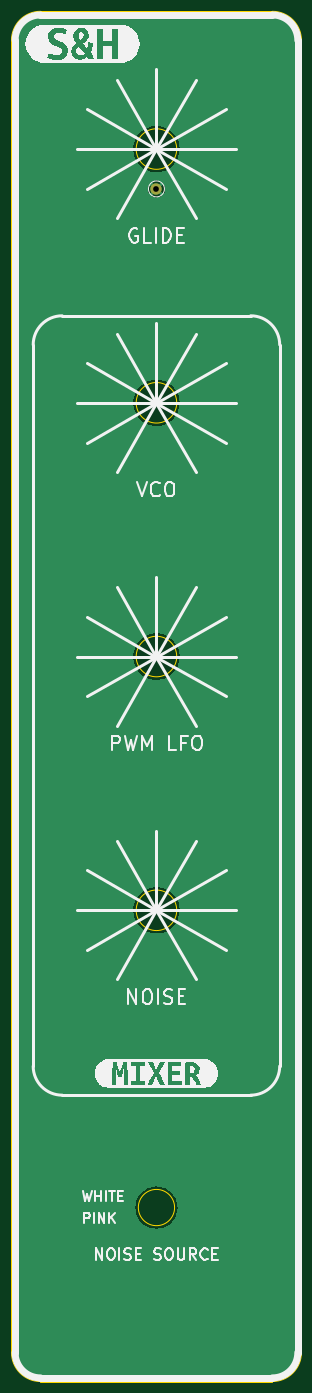
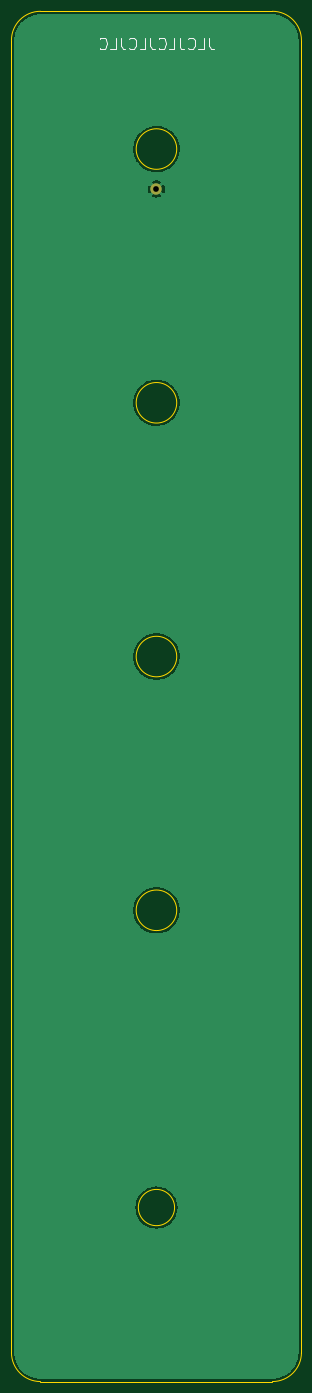
Circuit board: 11 layer files. Board 50.8 x 240.0 mm.
- bottom_copper: s_and_h_pcb_panel-B_Cu.gbl (28058 bytes)
- bottom_mask: s_and_h_pcb_panel-B_Mask.gbs (576 bytes)
- paste: s_and_h_pcb_panel-B_Paste.gbp (523 bytes)
- bottom_silk: s_and_h_pcb_panel-B_Silkscreen.gbo (3003 bytes)
- outline: s_and_h_pcb_panel-Edge_Cuts.gm1 (1523 bytes)
- top_copper: s_and_h_pcb_panel-F_Cu.gtl (28058 bytes)
- top_mask: s_and_h_pcb_panel-F_Mask.gts (576 bytes)
- paste: s_and_h_pcb_panel-F_Paste.gtp (523 bytes)
- top_silk: s_and_h_pcb_panel-F_Silkscreen.gto (20920 bytes)
- drill: s_and_h_pcb_panel-NPTH.drl (302 bytes)
- drill: s_and_h_pcb_panel-PTH.drl (374 bytes)

=== bottom_copper: s_and_h_pcb_panel-B_Cu.gbl (28058 bytes, source omitted) ===
=== bottom_mask: s_and_h_pcb_panel-B_Mask.gbs ===
G04 #@! TF.GenerationSoftware,KiCad,Pcbnew,6.0.5+dfsg-1~bpo11+1*
G04 #@! TF.CreationDate,2022-08-10T11:57:28+00:00*
G04 #@! TF.ProjectId,s_and_h_pcb_panel,735f616e-645f-4685-9f70-63625f70616e,0*
G04 #@! TF.SameCoordinates,Original*
G04 #@! TF.FileFunction,Soldermask,Bot*
G04 #@! TF.FilePolarity,Negative*
%FSLAX46Y46*%
G04 Gerber Fmt 4.6, Leading zero omitted, Abs format (unit mm)*
G04 Created by KiCad (PCBNEW 6.0.5+dfsg-1~bpo11+1) date 2022-08-10 11:57:28*
%MOMM*%
%LPD*%
G01*
G04 APERTURE LIST*
%ADD10C,2.000000*%
G04 APERTURE END LIST*
D10*
X60325000Y-51435000D03*
M02*

=== paste: s_and_h_pcb_panel-B_Paste.gbp ===
G04 #@! TF.GenerationSoftware,KiCad,Pcbnew,6.0.5+dfsg-1~bpo11+1*
G04 #@! TF.CreationDate,2022-08-10T11:57:28+00:00*
G04 #@! TF.ProjectId,s_and_h_pcb_panel,735f616e-645f-4685-9f70-63625f70616e,0*
G04 #@! TF.SameCoordinates,Original*
G04 #@! TF.FileFunction,Paste,Bot*
G04 #@! TF.FilePolarity,Positive*
%FSLAX46Y46*%
G04 Gerber Fmt 4.6, Leading zero omitted, Abs format (unit mm)*
G04 Created by KiCad (PCBNEW 6.0.5+dfsg-1~bpo11+1) date 2022-08-10 11:57:28*
%MOMM*%
%LPD*%
G01*
G04 APERTURE LIST*
G04 APERTURE END LIST*
M02*

=== bottom_silk: s_and_h_pcb_panel-B_Silkscreen.gbo ===
G04 #@! TF.GenerationSoftware,KiCad,Pcbnew,6.0.5+dfsg-1~bpo11+1*
G04 #@! TF.CreationDate,2022-08-10T11:57:28+00:00*
G04 #@! TF.ProjectId,s_and_h_pcb_panel,735f616e-645f-4685-9f70-63625f70616e,0*
G04 #@! TF.SameCoordinates,Original*
G04 #@! TF.FileFunction,Legend,Bot*
G04 #@! TF.FilePolarity,Positive*
%FSLAX46Y46*%
G04 Gerber Fmt 4.6, Leading zero omitted, Abs format (unit mm)*
G04 Created by KiCad (PCBNEW 6.0.5+dfsg-1~bpo11+1) date 2022-08-10 11:57:28*
%MOMM*%
%LPD*%
G01*
G04 APERTURE LIST*
%ADD10C,0.200000*%
%ADD11C,2.000000*%
G04 APERTURE END LIST*
D10*
X51086904Y-24939761D02*
X51086904Y-26368333D01*
X50991666Y-26654047D01*
X50801190Y-26844523D01*
X50515476Y-26939761D01*
X50325000Y-26939761D01*
X52991666Y-26939761D02*
X52039285Y-26939761D01*
X52039285Y-24939761D01*
X54801190Y-26749285D02*
X54705952Y-26844523D01*
X54420238Y-26939761D01*
X54229761Y-26939761D01*
X53944047Y-26844523D01*
X53753571Y-26654047D01*
X53658333Y-26463571D01*
X53563095Y-26082619D01*
X53563095Y-25796904D01*
X53658333Y-25415952D01*
X53753571Y-25225476D01*
X53944047Y-25035000D01*
X54229761Y-24939761D01*
X54420238Y-24939761D01*
X54705952Y-25035000D01*
X54801190Y-25130238D01*
X56229761Y-24939761D02*
X56229761Y-26368333D01*
X56134523Y-26654047D01*
X55944047Y-26844523D01*
X55658333Y-26939761D01*
X55467857Y-26939761D01*
X58134523Y-26939761D02*
X57182142Y-26939761D01*
X57182142Y-24939761D01*
X59944047Y-26749285D02*
X59848809Y-26844523D01*
X59563095Y-26939761D01*
X59372619Y-26939761D01*
X59086904Y-26844523D01*
X58896428Y-26654047D01*
X58801190Y-26463571D01*
X58705952Y-26082619D01*
X58705952Y-25796904D01*
X58801190Y-25415952D01*
X58896428Y-25225476D01*
X59086904Y-25035000D01*
X59372619Y-24939761D01*
X59563095Y-24939761D01*
X59848809Y-25035000D01*
X59944047Y-25130238D01*
X61372619Y-24939761D02*
X61372619Y-26368333D01*
X61277380Y-26654047D01*
X61086904Y-26844523D01*
X60801190Y-26939761D01*
X60610714Y-26939761D01*
X63277380Y-26939761D02*
X62325000Y-26939761D01*
X62325000Y-24939761D01*
X65086904Y-26749285D02*
X64991666Y-26844523D01*
X64705952Y-26939761D01*
X64515476Y-26939761D01*
X64229761Y-26844523D01*
X64039285Y-26654047D01*
X63944047Y-26463571D01*
X63848809Y-26082619D01*
X63848809Y-25796904D01*
X63944047Y-25415952D01*
X64039285Y-25225476D01*
X64229761Y-25035000D01*
X64515476Y-24939761D01*
X64705952Y-24939761D01*
X64991666Y-25035000D01*
X65086904Y-25130238D01*
X66515476Y-24939761D02*
X66515476Y-26368333D01*
X66420238Y-26654047D01*
X66229761Y-26844523D01*
X65944047Y-26939761D01*
X65753571Y-26939761D01*
X68420238Y-26939761D02*
X67467857Y-26939761D01*
X67467857Y-24939761D01*
X70229761Y-26749285D02*
X70134523Y-26844523D01*
X69848809Y-26939761D01*
X69658333Y-26939761D01*
X69372619Y-26844523D01*
X69182142Y-26654047D01*
X69086904Y-26463571D01*
X68991666Y-26082619D01*
X68991666Y-25796904D01*
X69086904Y-25415952D01*
X69182142Y-25225476D01*
X69372619Y-25035000D01*
X69658333Y-24939761D01*
X69848809Y-24939761D01*
X70134523Y-25035000D01*
X70229761Y-25130238D01*
%LPC*%
D11*
X60325000Y-51435000D03*
M02*

=== outline: s_and_h_pcb_panel-Edge_Cuts.gm1 ===
G04 #@! TF.GenerationSoftware,KiCad,Pcbnew,6.0.5+dfsg-1~bpo11+1*
G04 #@! TF.CreationDate,2022-08-10T11:57:28+00:00*
G04 #@! TF.ProjectId,s_and_h_pcb_panel,735f616e-645f-4685-9f70-63625f70616e,0*
G04 #@! TF.SameCoordinates,Original*
G04 #@! TF.FileFunction,Profile,NP*
%FSLAX46Y46*%
G04 Gerber Fmt 4.6, Leading zero omitted, Abs format (unit mm)*
G04 Created by KiCad (PCBNEW 6.0.5+dfsg-1~bpo11+1) date 2022-08-10 11:57:28*
%MOMM*%
%LPD*%
G01*
G04 APERTURE LIST*
G04 #@! TA.AperFunction,Profile*
%ADD10C,0.100000*%
G04 #@! TD*
G04 #@! TA.AperFunction,Profile*
%ADD11C,0.150000*%
G04 #@! TD*
G04 APERTURE END LIST*
D10*
X80645000Y-260350000D02*
G75*
G03*
X85725000Y-255270000I0J5080000D01*
G01*
X85725000Y-255270000D02*
X85725000Y-25400000D01*
D11*
X63875000Y-177800000D02*
G75*
G03*
X63875000Y-177800000I-3550000J0D01*
G01*
D10*
X85725000Y-25400000D02*
G75*
G03*
X80645000Y-20320000I-5080000J0D01*
G01*
X34925000Y-25400000D02*
X34925000Y-255270000D01*
X80645000Y-20320000D02*
X40005000Y-20320000D01*
X34925000Y-255270000D02*
G75*
G03*
X40005000Y-260350000I5080000J0D01*
G01*
D11*
X63500000Y-229870000D02*
G75*
G03*
X63500000Y-229870000I-3175000J0D01*
G01*
D10*
X40005000Y-260350000D02*
X80645000Y-260350000D01*
D11*
X63875000Y-88900000D02*
G75*
G03*
X63875000Y-88900000I-3550000J0D01*
G01*
X63875000Y-44450000D02*
G75*
G03*
X63875000Y-44450000I-3550000J0D01*
G01*
X63875000Y-133350000D02*
G75*
G03*
X63875000Y-133350000I-3550000J0D01*
G01*
D10*
X40005000Y-20320000D02*
G75*
G03*
X34925000Y-25400000I0J-5080000D01*
G01*
M02*

=== top_copper: s_and_h_pcb_panel-F_Cu.gtl (28058 bytes, source omitted) ===
=== top_mask: s_and_h_pcb_panel-F_Mask.gts ===
G04 #@! TF.GenerationSoftware,KiCad,Pcbnew,6.0.5+dfsg-1~bpo11+1*
G04 #@! TF.CreationDate,2022-08-10T11:57:28+00:00*
G04 #@! TF.ProjectId,s_and_h_pcb_panel,735f616e-645f-4685-9f70-63625f70616e,0*
G04 #@! TF.SameCoordinates,Original*
G04 #@! TF.FileFunction,Soldermask,Top*
G04 #@! TF.FilePolarity,Negative*
%FSLAX46Y46*%
G04 Gerber Fmt 4.6, Leading zero omitted, Abs format (unit mm)*
G04 Created by KiCad (PCBNEW 6.0.5+dfsg-1~bpo11+1) date 2022-08-10 11:57:28*
%MOMM*%
%LPD*%
G01*
G04 APERTURE LIST*
%ADD10C,2.000000*%
G04 APERTURE END LIST*
D10*
X60325000Y-51435000D03*
M02*

=== paste: s_and_h_pcb_panel-F_Paste.gtp ===
G04 #@! TF.GenerationSoftware,KiCad,Pcbnew,6.0.5+dfsg-1~bpo11+1*
G04 #@! TF.CreationDate,2022-08-10T11:57:28+00:00*
G04 #@! TF.ProjectId,s_and_h_pcb_panel,735f616e-645f-4685-9f70-63625f70616e,0*
G04 #@! TF.SameCoordinates,Original*
G04 #@! TF.FileFunction,Paste,Top*
G04 #@! TF.FilePolarity,Positive*
%FSLAX46Y46*%
G04 Gerber Fmt 4.6, Leading zero omitted, Abs format (unit mm)*
G04 Created by KiCad (PCBNEW 6.0.5+dfsg-1~bpo11+1) date 2022-08-10 11:57:28*
%MOMM*%
%LPD*%
G01*
G04 APERTURE LIST*
G04 APERTURE END LIST*
M02*

=== top_silk: s_and_h_pcb_panel-F_Silkscreen.gto (20920 bytes, source omitted) ===
=== drill: s_and_h_pcb_panel-NPTH.drl ===
M48
; DRILL file {KiCad 6.0.5+dfsg-1~bpo11+1} date Wed Aug 10 11:57:28 2022
; FORMAT={-:-/ absolute / metric / decimal}
; #@! TF.CreationDate,2022-08-10T11:57:28+00:00
; #@! TF.GenerationSoftware,Kicad,Pcbnew,6.0.5+dfsg-1~bpo11+1
; #@! TF.FileFunction,NonPlated,1,2,NPTH
FMAT,2
METRIC
%
G90
G05
T0
M30

=== drill: s_and_h_pcb_panel-PTH.drl ===
M48
; DRILL file {KiCad 6.0.5+dfsg-1~bpo11+1} date Wed Aug 10 11:57:28 2022
; FORMAT={-:-/ absolute / metric / decimal}
; #@! TF.CreationDate,2022-08-10T11:57:28+00:00
; #@! TF.GenerationSoftware,Kicad,Pcbnew,6.0.5+dfsg-1~bpo11+1
; #@! TF.FileFunction,Plated,1,2,PTH
FMAT,2
METRIC
; #@! TA.AperFunction,Plated,PTH,ComponentDrill
T1C1.000
%
G90
G05
T1
X60.325Y-51.435
T0
M30

